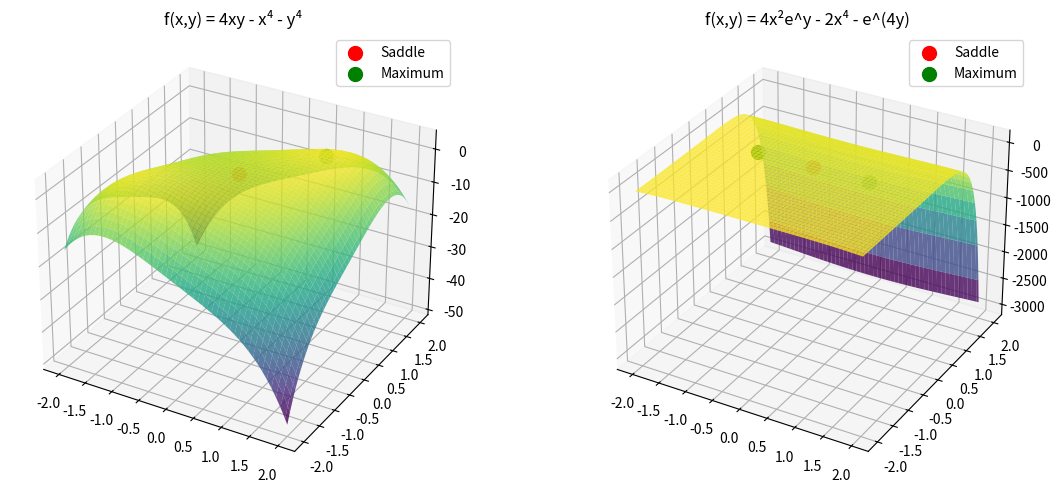

Here is the Python script that generated this plot:
import numpy as np
import matplotlib.pyplot as plt
from mpl_toolkits.mplot3d import Axes3D

# Define the functions
def f1(x, y):
    return 4*x*y - x**4 - y**4

def f2(x, y):
    return 4*x**2*np.exp(y) - 2*x**4 - np.exp(4*y)

# Create grid
x = np.linspace(-2, 2, 100)
y = np.linspace(-2, 2, 100)
X, Y = np.meshgrid(x, y)
Z1 = f1(X, Y)
Z2 = f2(X, Y)

# Plot both functions with critical points
fig = plt.figure(figsize=(12, 5))

# Function (i)
ax1 = fig.add_subplot(121, projection='3d')
ax1.plot_surface(X, Y, Z1, cmap='viridis', alpha=0.8)
ax1.scatter(0, 0, f1(0, 0), color='red', s=100, label='Saddle')
ax1.scatter(1, 1, f1(1, 1), color='green', s=100, label='Maximum')
ax1.set_title('f(x,y) = 4xy - x⁴ - y⁴')
ax1.legend()

# Function (ii)
ax2 = fig.add_subplot(122, projection='3d')
ax2.plot_surface(X, Y, Z2, cmap='viridis', alpha=0.8)
ax2.scatter(0, 0, f2(0, 0), color='red', s=100, label='Saddle')
ax2.scatter(1, 0, f2(1, 0), color='green', s=100, label='Maximum')
ax2.scatter(-1, 0, f2(-1, 0), color='green', s=100)
ax2.set_title('f(x,y) = 4x²e^y - 2x⁴ - e^(4y)')
ax2.legend()

plt.tight_layout()
plt.show()